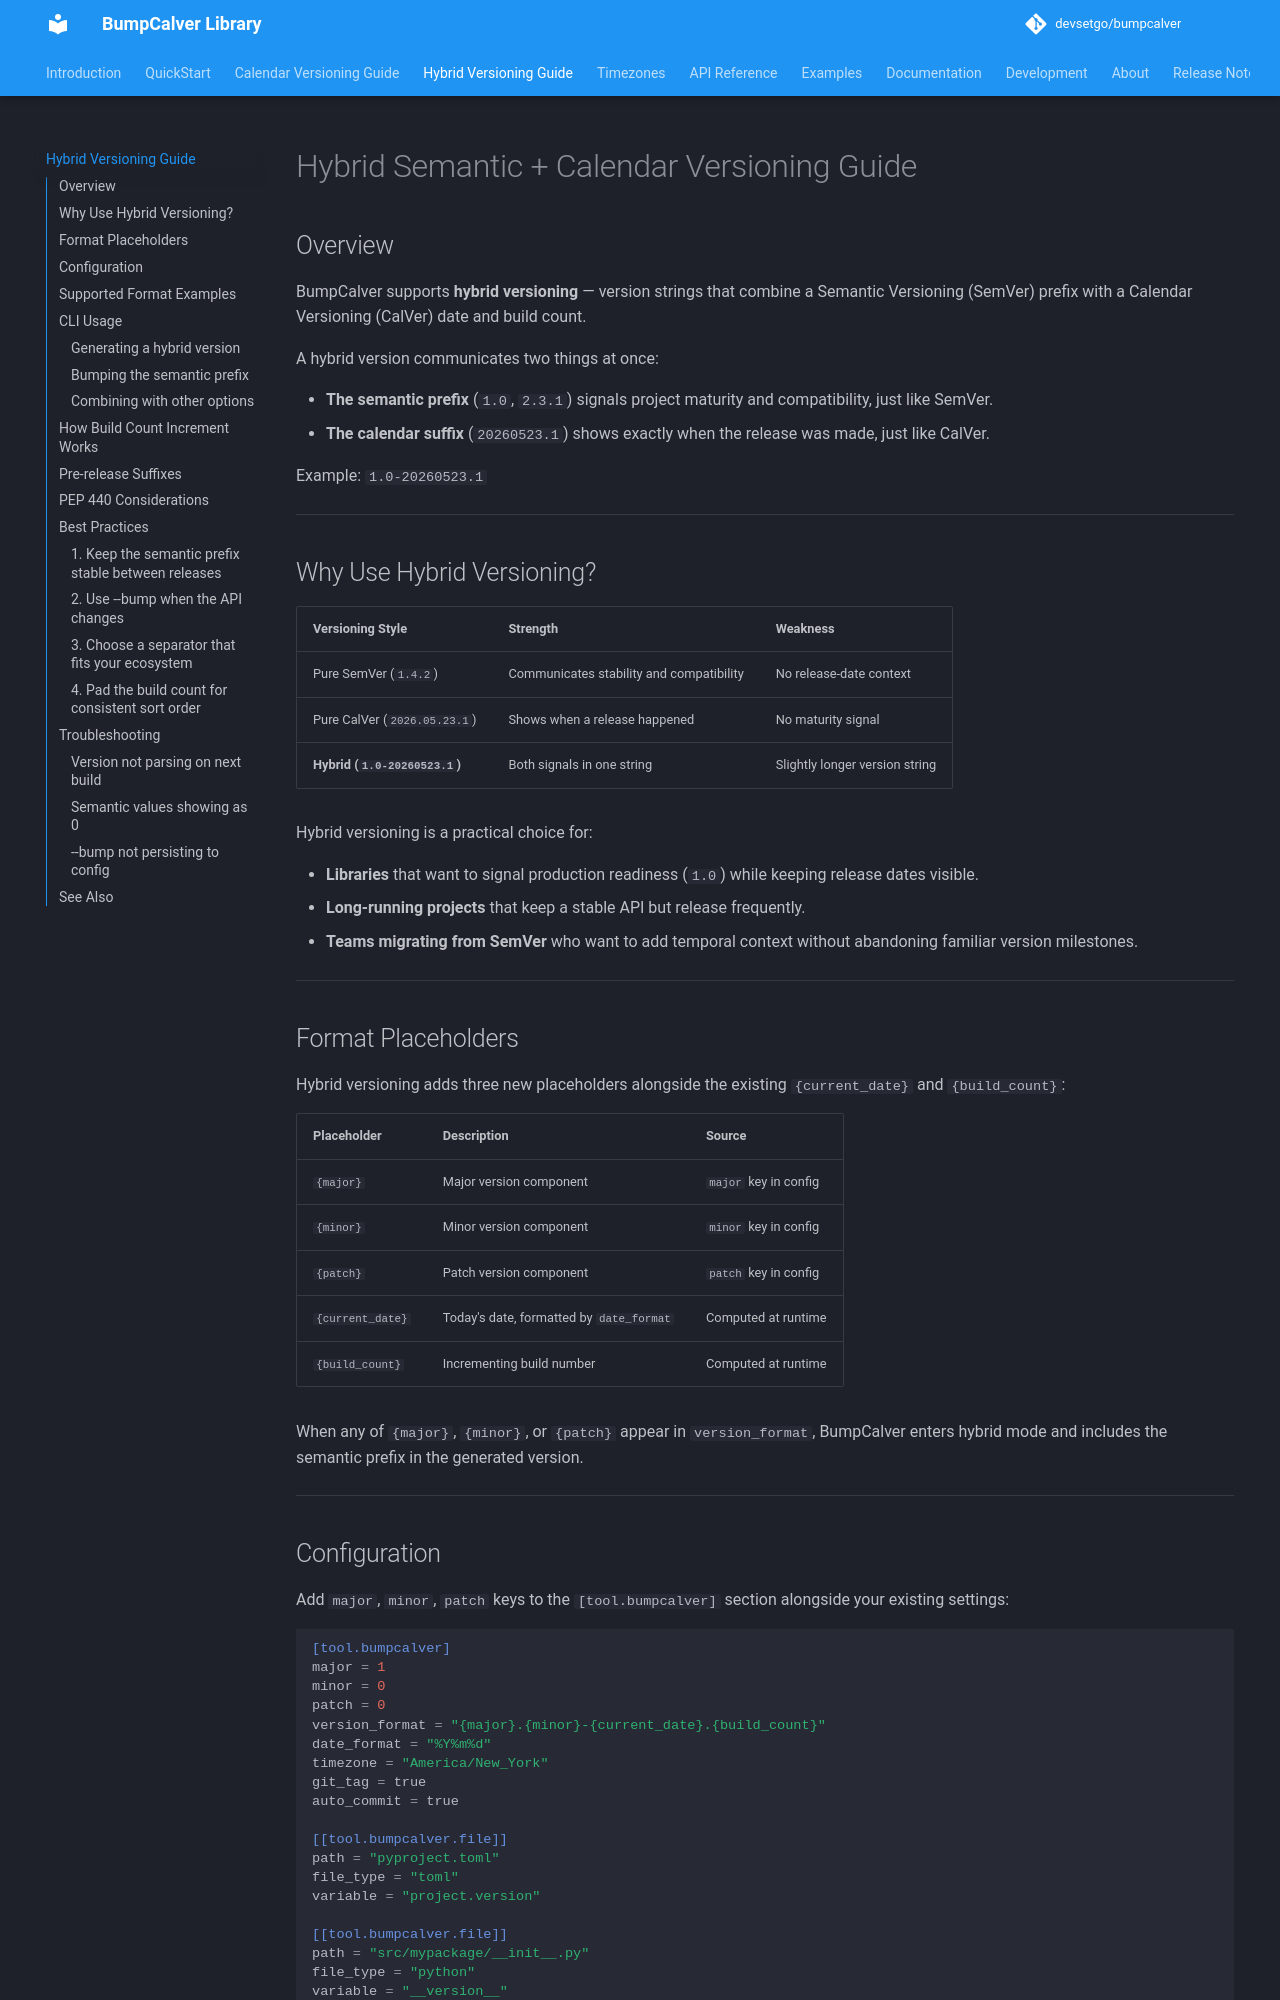

repository: devsetgo/bumpcalver · page: 2026.9.19.1/hybrid-versioning-guide/index.html · generator: mkdocs

# Hybrid Semantic + Calendar Versioning Guide

## Overview

BumpCalver supports **hybrid versioning** — version strings that combine a Semantic Versioning (SemVer) prefix with a Calendar Versioning (CalVer) date and build count.

A hybrid version communicates two things at once:

- **The semantic prefix** (`1.0`, `2.3.1`) signals project maturity and compatibility, just like SemVer.
- **The calendar suffix** (`20260523.1`) shows exactly when the release was made, just like CalVer.

Example: `1.0-20260523.1`

---

## Why Use Hybrid Versioning?

| Versioning Style | Strength | Weakness |
|-----------------|----------|----------|
| Pure SemVer (`1.4.2`) | Communicates stability and compatibility | No release-date context |
| Pure CalVer (`2026.05.23.1`) | Shows when a release happened | No maturity signal |
| **Hybrid (`1.0-20260523.1`)** | Both signals in one string | Slightly longer version string |

Hybrid versioning is a practical choice for:

- **Libraries** that want to signal production readiness (`1.0`) while keeping release dates visible.
- **Long-running projects** that keep a stable API but release frequently.
- **Teams migrating from SemVer** who want to add temporal context without abandoning familiar version milestones.

---

## Format Placeholders

Hybrid versioning adds three new placeholders alongside the existing `{current_date}` and `{build_count}`:

| Placeholder | Description | Source |
|-------------|-------------|--------|
| `{major}` | Major version component | `major` key in config |
| `{minor}` | Minor version component | `minor` key in config |
| `{patch}` | Patch version component | `patch` key in config |
| `{current_date}` | Today's date, formatted by `date_format` | Computed at runtime |
| `{build_count}` | Incrementing build number | Computed at runtime |

When any of `{major}`, `{minor}`, or `{patch}` appear in `version_format`, BumpCalver enters hybrid mode and includes the semantic prefix in the generated version.

---
